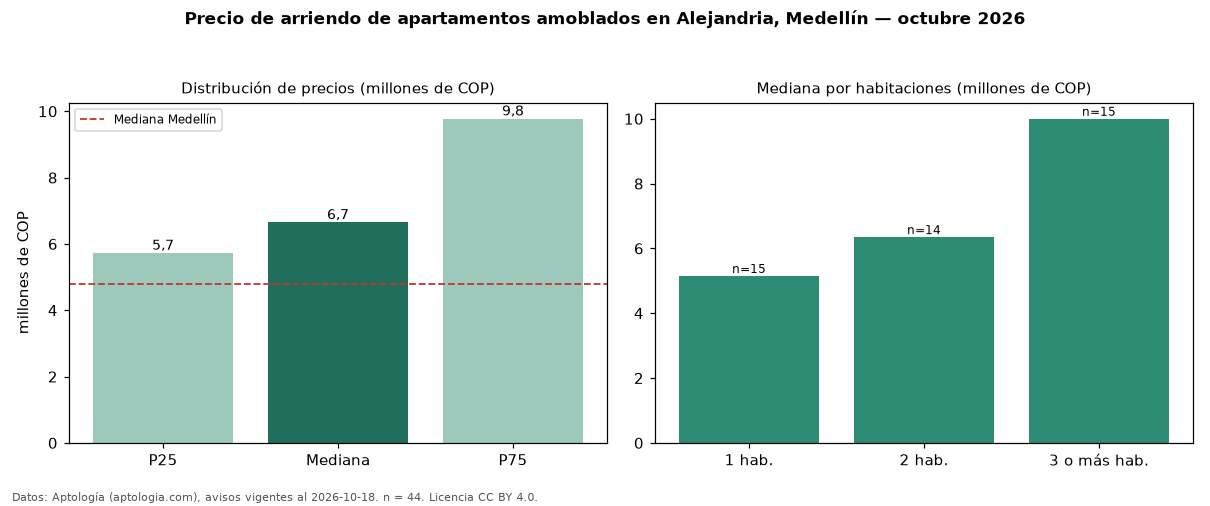

The data file committed next to this chart (first rows):
seccion, metrica, valor, moneda, n
filtro, amob, amoblados, , 44
precio, p25, 5725000, COP, 44
precio, mediana, 6650000, COP, 44
precio, p75, 9775000, COP, 44
precio, minimo, 3100000, COP, 44
precio, maximo, 18000000, COP, 44
m2, mediana_precio_m2, 74630, COP, 39
m2, area_mediana_m2, 92.5, m2, 39
banos, mediana_banos, 2.0, , 
parqueadero, pct_con_parqueadero, 100.0, %, 44
estrato, estrato_mas_frecuente, 6, , 44
habitaciones, 1, 5150000, COP, 15
habitaciones, 2, 6350000, COP, 14
habitaciones, 3+, 10000000, COP, 15
ciudad, mediana_ciudad_referencia, 4800000, COP, 
ciudad, mediana_m2_ciudad, 49206, COP, 
fuente, fecha_datos, 2026-10-18, , 
fuente, atribucion, https://www.aptologia.com/arriendo/medel…, , 
fuente, licencia, CC BY 4.0, , 
